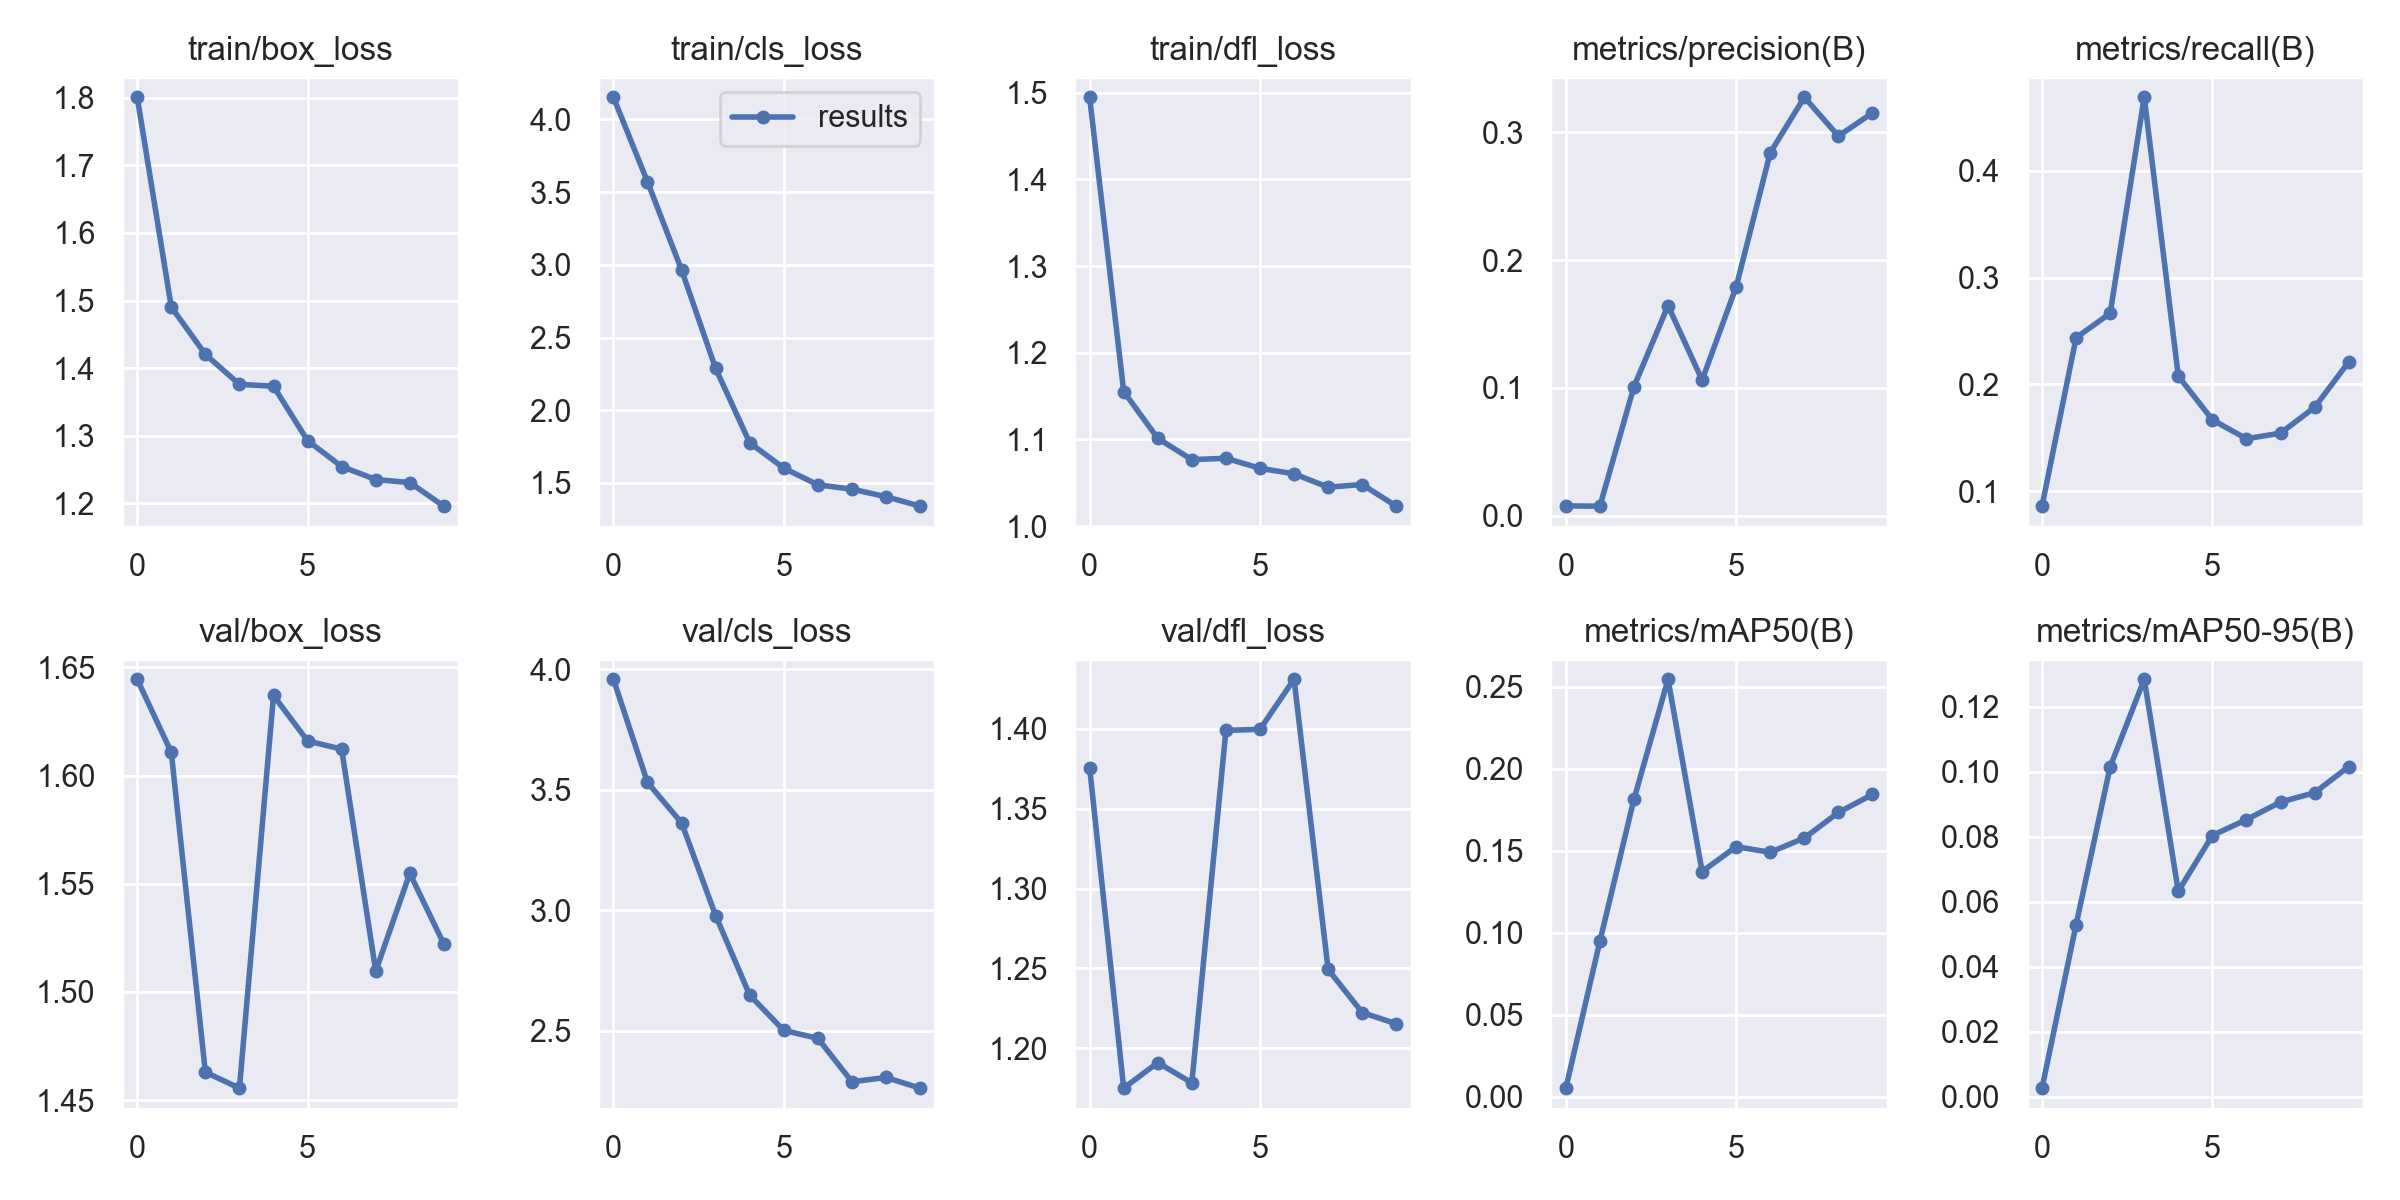

The file beside this chart, header and first rows:
epoch, train/box_loss, train/cls_loss, train/dfl_loss, metrics/precision(B), metrics/recall(B), metrics/mAP50(B), metrics/mAP50-95(B), val/box_loss, val/cls_loss, val/dfl_loss, lr/pg0, lr/pg1, lr/pg2
0, 1.801, 4.153, 1.495, 0.00763, 0.08613, 0.00538, 0.00263, 1.645, 3.959, 1.376, 0.0991, 0.0001, 0.0001
1, 1.49, 3.571, 1.155, 0.00744, 0.2437, 0.09494, 0.05292, 1.611, 3.53, 1.175, 0.09727, 0.0002703, 0.0002703
2, 1.42, 2.966, 1.101, 0.101, 0.2665, 0.1816, 0.1015, 1.463, 3.363, 1.191, 0.0954, 0.000401, 0.000401
3, 1.376, 2.287, 1.077, 0.1643, 0.4687, 0.2547, 0.1285, 1.456, 2.978, 1.178, 0.09349, 0.0004921, 0.0004921
4, 1.373, 1.776, 1.078, 0.1061, 0.2078, 0.1374, 0.06323, 1.637, 2.648, 1.399, 0.09154, 0.0005436, 0.0005436
5, 1.293, 1.602, 1.067, 0.1791, 0.1669, 0.1526, 0.08037, 1.616, 2.502, 1.4, 0.08956, 0.0005555, 0.0005555
6, 1.254, 1.487, 1.06, 0.284, 0.1492, 0.1492, 0.08527, 1.612, 2.469, 1.431, 0.08753, 0.0005278, 0.0005278
7, 1.235, 1.457, 1.045, 0.3274, 0.1544, 0.1579, 0.09067, 1.51, 2.288, 1.249, 0.08546, 0.0004605, 0.0004605
8, 1.23, 1.405, 1.048, 0.297, 0.1785, 0.1735, 0.09353, 1.555, 2.306, 1.222, 0.08335, 0.0003536, 0.0003536
9, 1.196, 1.34, 1.023, 0.3152, 0.221, 0.1844, 0.1016, 1.522, 2.262, 1.215, 0.08121, 0.0002071, 0.0002071
